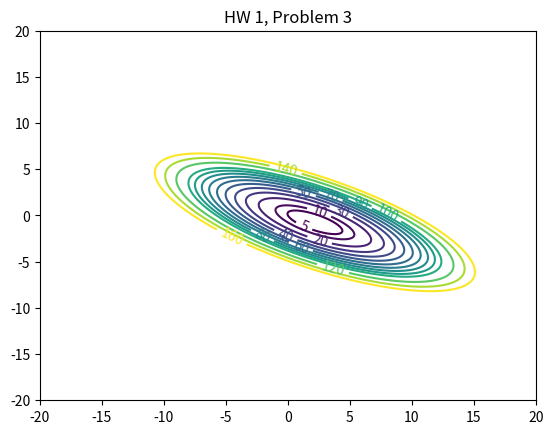

This figure's Python source:
import numpy
import matplotlib.pyplot as plt

x = numpy.linspace(-20,20,1000)
y = numpy.linspace(-20,20,1000)

X,Y = numpy.meshgrid(x,y)

Z = 5 - 5*X - 2*Y + 2*X*X + 5*X*Y + 6*Y*Y

fig, ax = plt.subplots()
CS = ax.contour(X, Y, Z, [5,10,20,30,40,50,60,70,80,90,100,120,140,160])
ax.clabel(CS, inline=True, fontsize=10)
ax.set_title('HW 1, Problem 3')
plt.show()